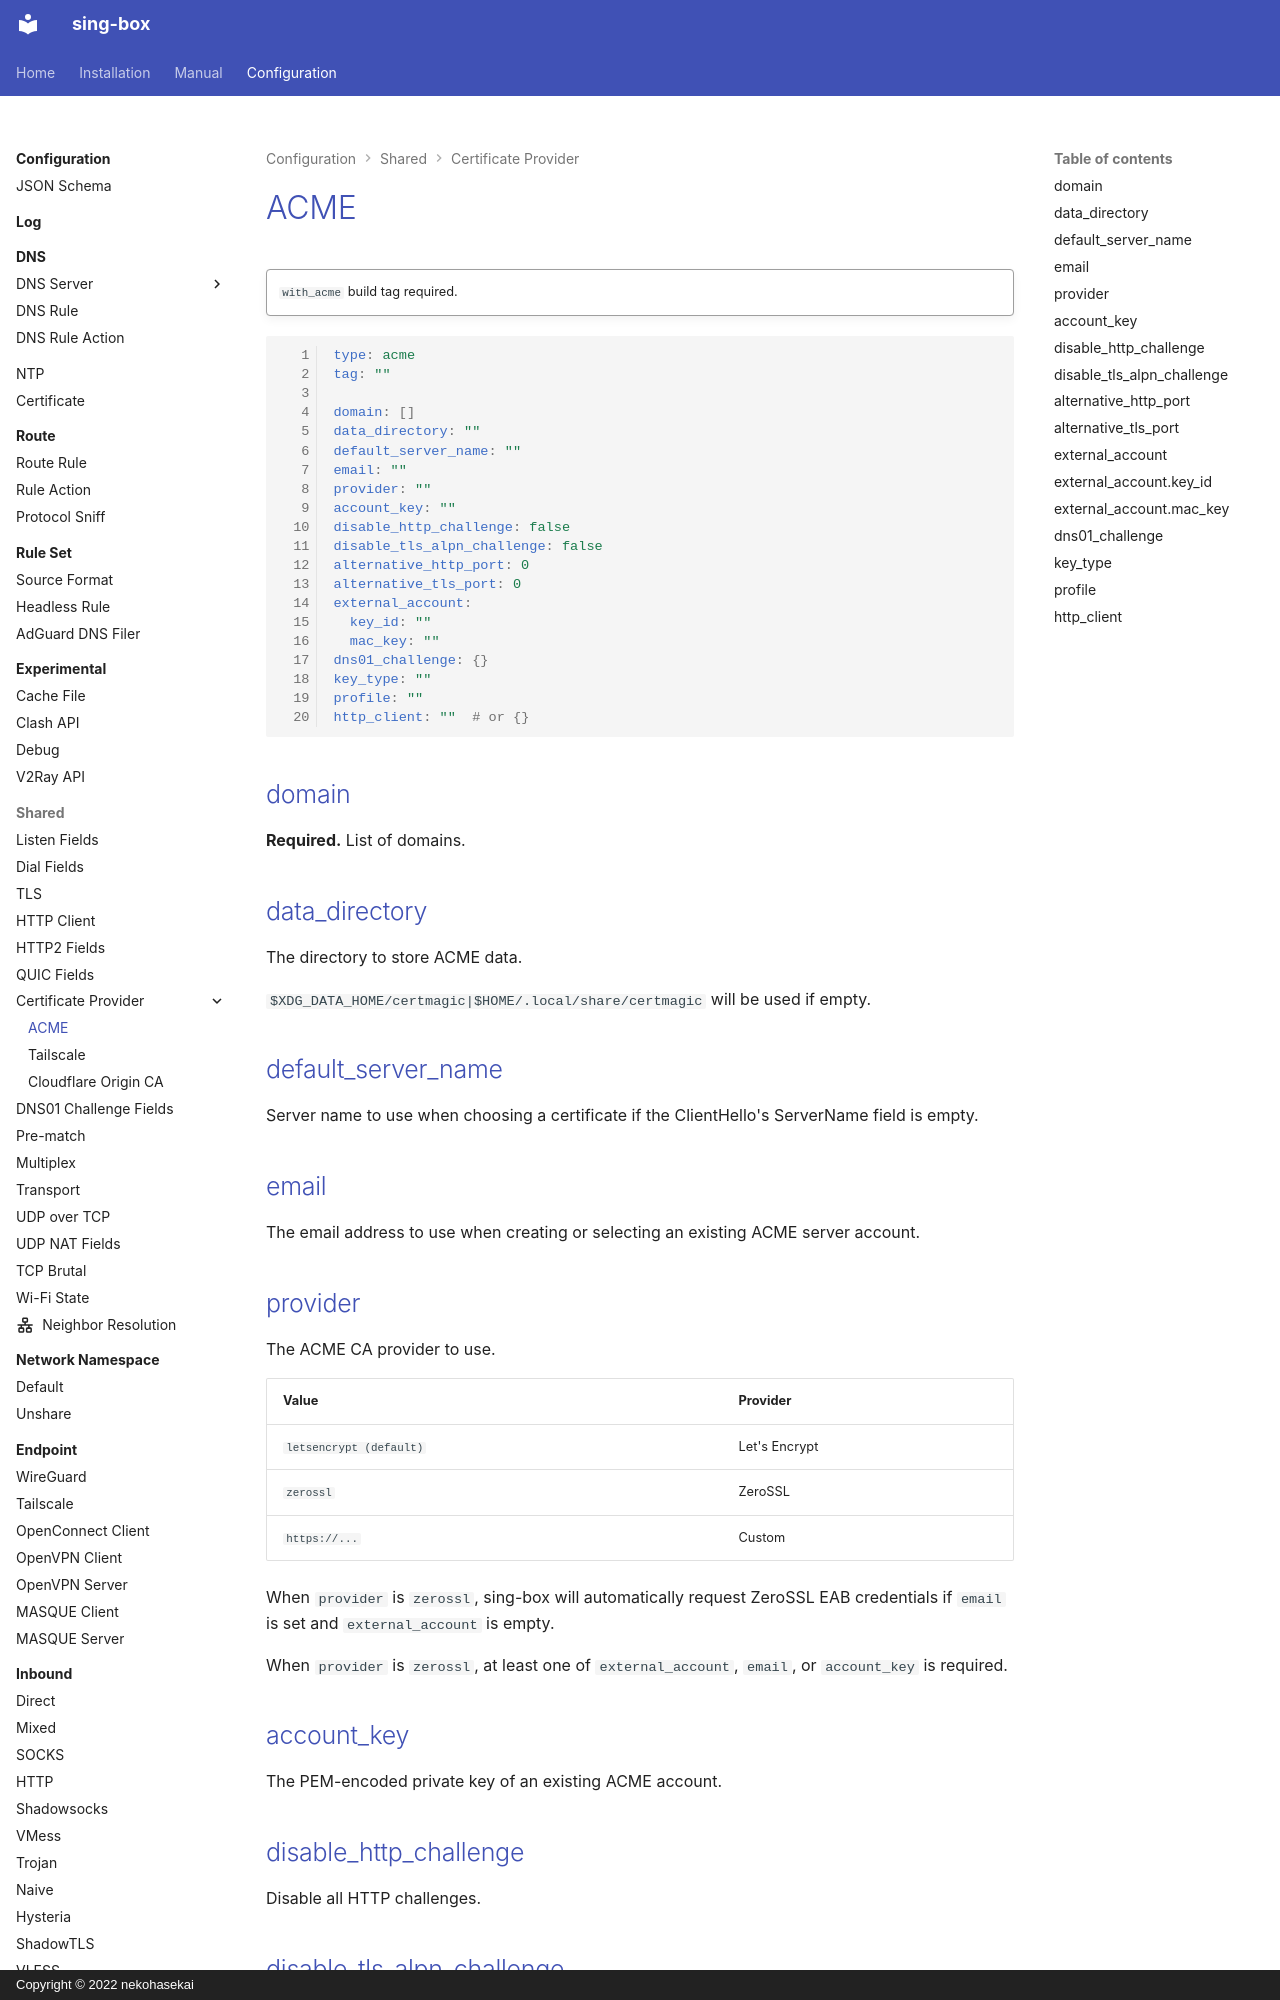

repository: Acheirial/sing-box · page: configuration/shared/certificate-provider/acme/index.html · generator: mkdocs · copyright: Copyright © 2022 nekohasekai

# ACME

!!! quote ""

    `with_acme` build tag required.

```{.yaml linenums="1"}
type: acme
tag: ""

domain: []
data_directory: ""
default_server_name: ""
email: ""
provider: ""
account_key: ""
disable_http_challenge: false
disable_tls_alpn_challenge: false
alternative_http_port: 0
alternative_tls_port: 0
external_account:
  key_id: ""
  mac_key: ""
dns01_challenge: {}
key_type: ""
profile: ""
http_client: ""  # or {}
```

## domain

**Required.** List of domains.

## data_directory

The directory to store ACME data.

`$XDG_DATA_HOME/certmagic|$HOME/.local/share/certmagic` will be used if empty.

## default_server_name

Server name to use when choosing a certificate if the ClientHello's ServerName field is empty.

## email

The email address to use when creating or selecting an existing ACME server account.

## provider

The ACME CA provider to use.

| Value                   | Provider      |
|-------------------------|---------------|
| `letsencrypt (default)` | Let's Encrypt |
| `zerossl`               | ZeroSSL       |
| `https://...`           | Custom        |

When `provider` is `zerossl`, sing-box will automatically request ZeroSSL EAB credentials if `email` is set and
`external_account` is empty.

When `provider` is `zerossl`, at least one of `external_account`, `email`, or `account_key` is required.

## account_key

The PEM-encoded private key of an existing ACME account.

## disable_http_challenge

Disable all HTTP challenges.

## disable_tls_alpn_challenge

Disable all TLS-ALPN challenges
